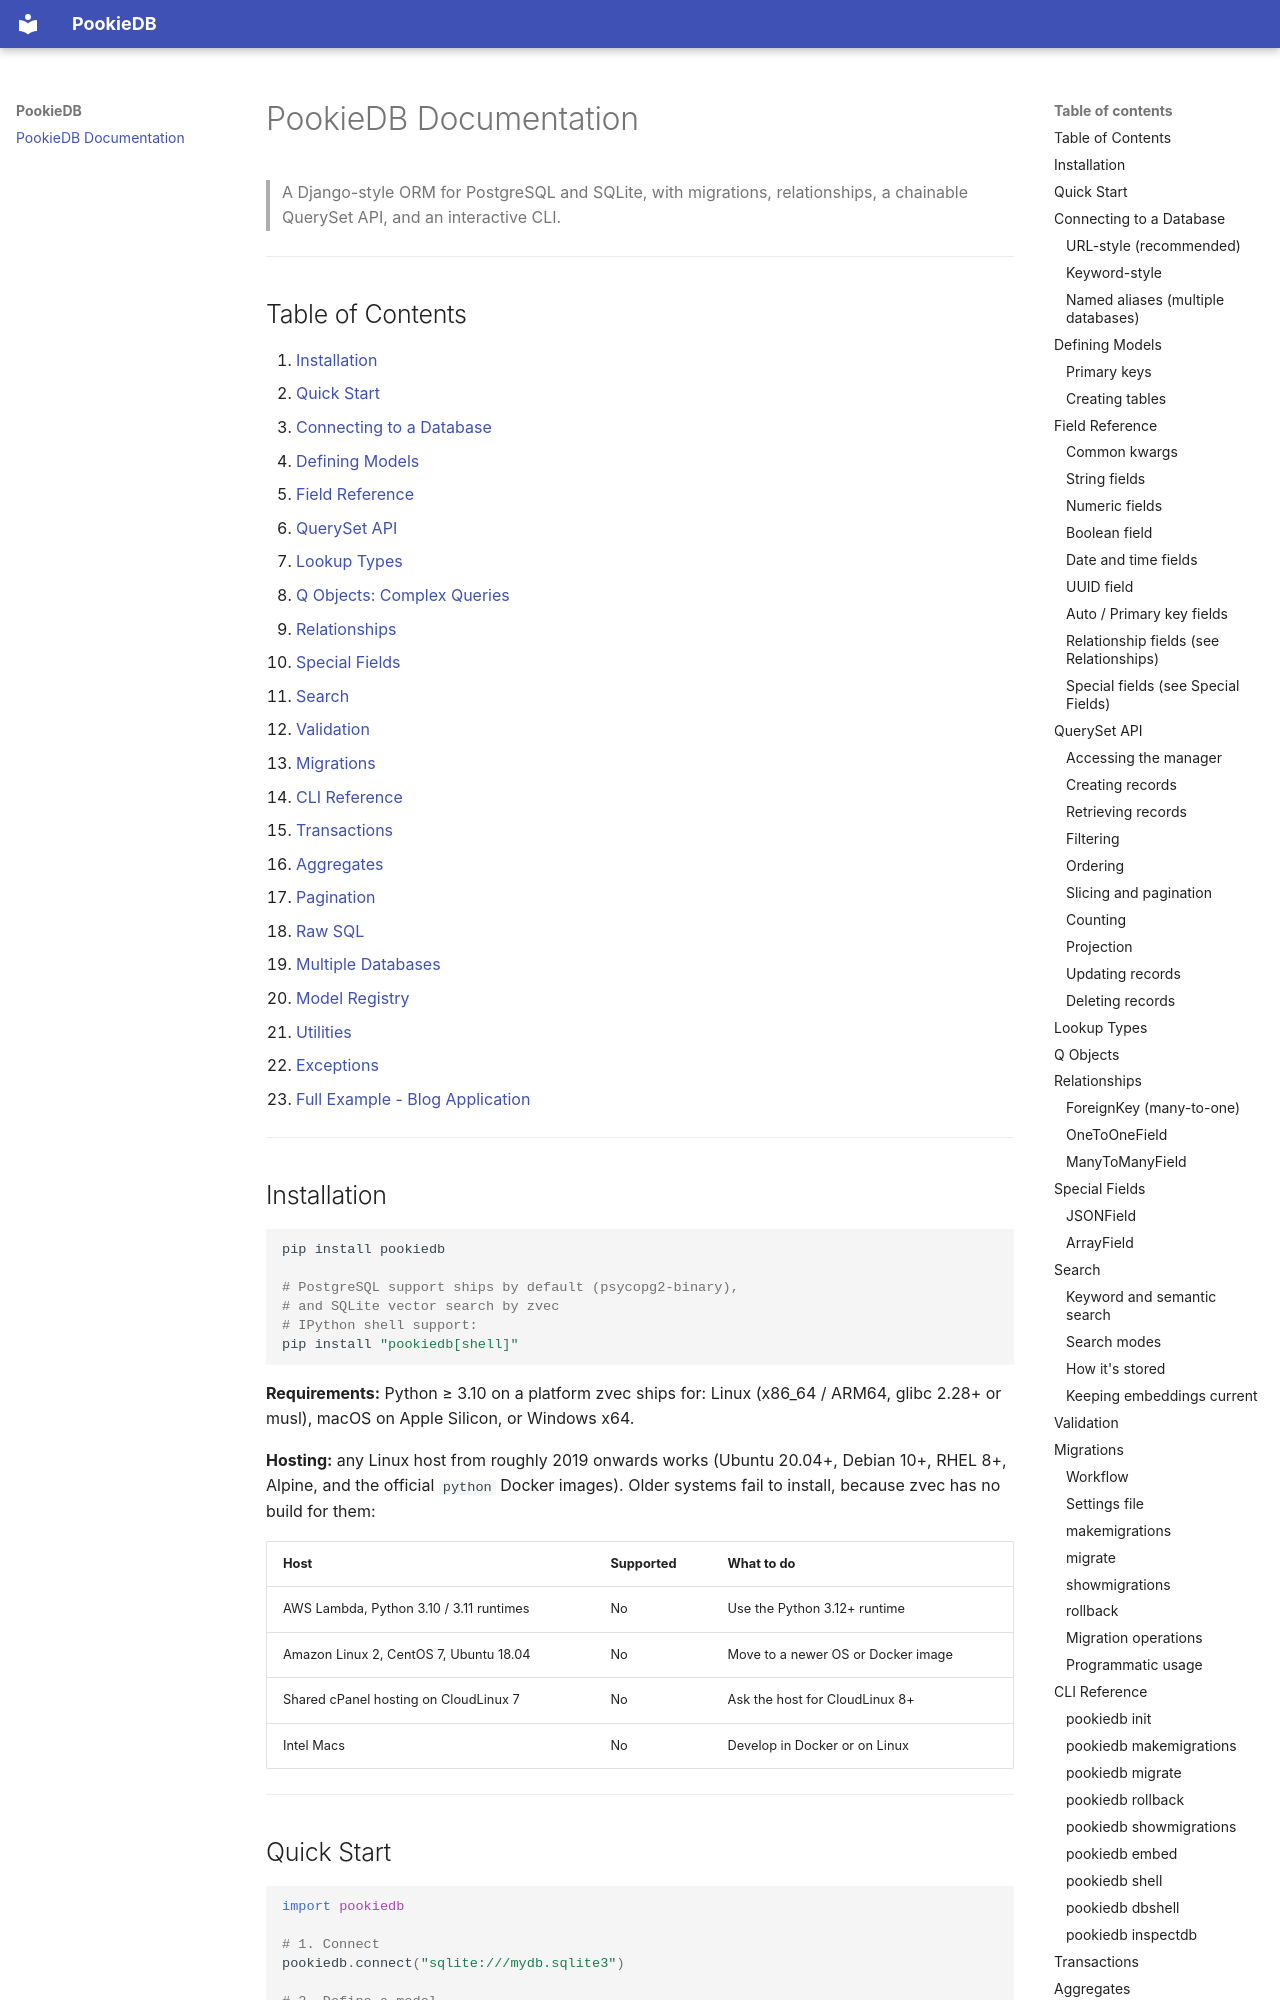

repository: GracePeterMutiibwa/pookiedb · page: index.html · generator: mkdocs

# PookieDB Documentation

> A Django-style ORM for PostgreSQL and SQLite, with migrations, relationships, a chainable QuerySet API, and an interactive CLI.

---

## Table of Contents

1. [Installation](#installation)
2. [Quick Start](#quick-start)
3. [Connecting to a Database](#connecting-to-a-database)
4. [Defining Models](#defining-models)
5. [Field Reference](#field-reference)
6. [QuerySet API](#queryset-api)
7. [Lookup Types](#lookup-types)
8. [Q Objects: Complex Queries](#q-objects)
9. [Relationships](#relationships)
10. [Special Fields](#special-fields)
11. [Search](#search)
12. [Validation](#validation)
13. [Migrations](#migrations)
14. [CLI Reference](#cli-reference)
15. [Transactions](#transactions)
16. [Aggregates](#aggregates)
17. [Pagination](#pagination)
18. [Raw SQL](#raw-sql)
19. [Multiple Databases](#multiple-databases)
20. [Model Registry](#model-registry)
21. [Utilities](#utilities)
22. [Exceptions](#exceptions)
23. [Full Example - Blog Application](#full-example-blog-application)

---

## Installation

```bash
pip install pookiedb

# PostgreSQL support ships by default (psycopg2-binary),
# and SQLite vector search by zvec
# IPython shell support:
pip install "pookiedb[shell]"
```

**Requirements:** Python ≥ 3.10 on a platform zvec ships for: Linux (x86_64 / ARM64, glibc 2.28+
or musl), macOS on Apple Silicon, or Windows x64.

**Hosting:** any Linux host from roughly 2019 onwards works (Ubuntu 20.04+, Debian 10+, RHEL 8+,
Alpine, and the official `python` Docker images). Older systems fail to install, because zvec
has no build for them:

| Host                                          | Supported | What to do                           |
| --------------------------------------------- | --------- | ------------------------------------ |
| AWS Lambda, Python 3.10 / 3.11 runtimes       | No        | Use the Python 3.12+ runtime         |
| Amazon Linux 2, CentOS 7, Ubuntu 18.04        | No        | Move to a newer OS or Docker image   |
| Shared cPanel hosting on CloudLinux 7         | No        | Ask the host for CloudLinux 8+       |
| Intel Macs                                    | No        | Develop in Docker or on Linux        |

---

## Quick Start

```python
import pookiedb

# 1. Connect
pookiedb.connect("sqlite:///mydb.sqlite3")

# 2. Define a model
class Author(pookiedb.Model):
    name  = pookiedb.CharField(max_length=100)
    email = pookiedb.EmailField(unique=True)
    joined = pookiedb.DateTimeField(auto_now_add=True)

    class Meta:
        db_table = "authors"

# 3. Create the table
Author.create_table()

# 4. Use it
grace = Author.objects.create(name="Grace Mutiibwa", email="grace@example.com")
all_authors = Author.objects.all()
```

---
